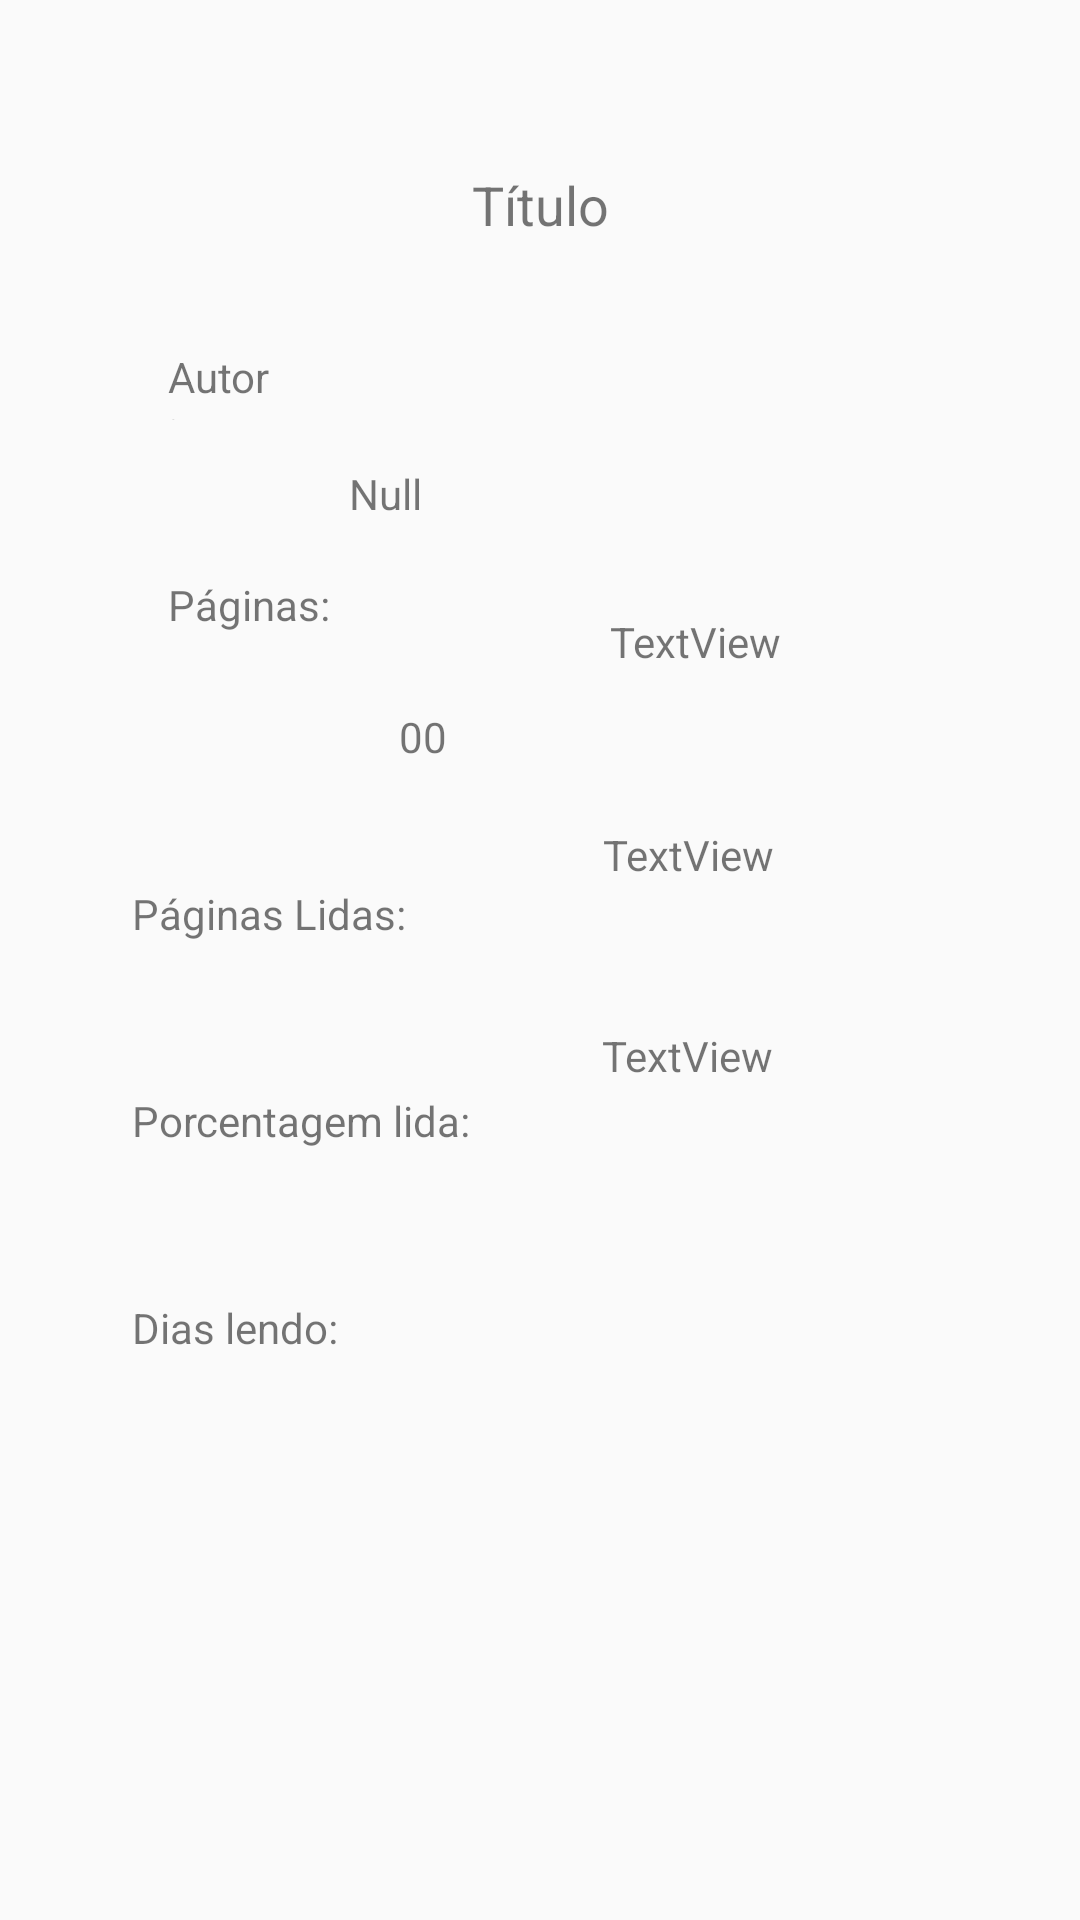

Here is an Android app screen rendered from its layout file. Give the layout XML and the strings, colors and styles it references.
<!-- AndroidManifest.xml: application theme AppTheme -->
<!-- res/layout/menuinformacoes.xml -->
<?xml version="1.0" encoding="utf-8"?>
<androidx.constraintlayout.widget.ConstraintLayout xmlns:android="http://schemas.android.com/apk/res/android"
    xmlns:app="http://schemas.android.com/apk/res-auto"
    xmlns:tools="http://schemas.android.com/tools"
    android:layout_width="match_parent"
    android:layout_height="match_parent">

    <TextView
        android:id="@+id/txtTituloLivro"
        android:layout_width="wrap_content"
        android:layout_height="wrap_content"
        android:layout_marginTop="56dp"
        android:text="Título"
        android:textSize="18sp"
        app:layout_constraintEnd_toEndOf="parent"
        app:layout_constraintStart_toStartOf="parent"
        app:layout_constraintTop_toTopOf="parent" />

    <ImageView
        android:id="@+id/imgVer"
        android:layout_width="wrap_content"
        android:layout_height="wrap_content"
        android:layout_marginTop="60dp"
        android:layout_marginEnd="64dp"
        app:layout_constraintEnd_toEndOf="parent"
        app:layout_constraintTop_toBottomOf="@+id/txtTituloLivro"
        app:srcCompat="@drawable/ic_launcher_background" />

    <TextView
        android:id="@+id/textView7"
        android:layout_width="wrap_content"
        android:layout_height="wrap_content"
        android:layout_marginStart="56dp"
        android:layout_marginTop="192dp"
        android:text="Páginas:"
        app:layout_constraintStart_toStartOf="parent"
        app:layout_constraintTop_toTopOf="parent" />

    <TextView
        android:id="@+id/textView6"
        android:layout_width="35dp"
        android:layout_height="24dp"
        android:layout_marginStart="56dp"
        android:layout_marginTop="116dp"
        android:text="Autor:"
        app:layout_constraintStart_toStartOf="parent"
        app:layout_constraintTop_toTopOf="parent" />

    <TextView
        android:id="@+id/txtAutorLivro"
        android:layout_width="wrap_content"
        android:layout_height="wrap_content"
        android:layout_marginTop="155dp"
        android:layout_marginEnd="48dp"
        android:text="Null"
        app:layout_constraintEnd_toStartOf="@+id/imgVer"
        app:layout_constraintHorizontal_bias="0.36"
        app:layout_constraintStart_toStartOf="@+id/textView6"
        app:layout_constraintTop_toTopOf="parent" />

    <TextView
        android:id="@+id/txtPaginasLivro"
        android:layout_width="wrap_content"
        android:layout_height="wrap_content"
        android:layout_marginTop="236dp"
        android:layout_marginEnd="124dp"
        android:text="00"
        app:layout_constraintEnd_toStartOf="@+id/imgVer"
        app:layout_constraintStart_toEndOf="@+id/textView7"
        app:layout_constraintTop_toTopOf="parent" />

    <TextView
        android:id="@+id/textView10"
        android:layout_width="wrap_content"
        android:layout_height="wrap_content"
        android:layout_marginStart="44dp"
        android:layout_marginTop="84dp"
        android:text="Páginas Lidas:"
        app:layout_constraintEnd_toStartOf="@+id/txtPaginasLidas"
        app:layout_constraintHorizontal_bias="0.5"
        app:layout_constraintStart_toStartOf="parent"
        app:layout_constraintTop_toBottomOf="@+id/textView7" />

    <TextView
        android:id="@+id/textView11"
        android:layout_width="wrap_content"
        android:layout_height="wrap_content"
        android:layout_marginStart="44dp"
        android:layout_marginTop="50dp"
        android:text="Porcentagem lida:"
        app:layout_constraintEnd_toStartOf="@+id/txtPorcentagemLida"
        app:layout_constraintHorizontal_bias="0.5"
        app:layout_constraintStart_toStartOf="parent"
        app:layout_constraintTop_toBottomOf="@+id/textView10" />

    <TextView
        android:id="@+id/textView12"
        android:layout_width="wrap_content"
        android:layout_height="wrap_content"
        android:layout_marginStart="44dp"
        android:layout_marginTop="50dp"
        android:text="Dias lendo:"
        app:layout_constraintEnd_toStartOf="@+id/lblData"
        app:layout_constraintHorizontal_bias="0.5"
        app:layout_constraintStart_toStartOf="parent"
        app:layout_constraintTop_toBottomOf="@+id/textView11" />

    <TextView
        android:id="@+id/txtPaginasLidas"
        android:layout_width="wrap_content"
        android:layout_height="wrap_content"
        android:layout_marginStart="68dp"
        android:layout_marginTop="64dp"
        android:text="TextView"
        app:layout_constraintStart_toEndOf="@+id/textView10"
        app:layout_constraintTop_toBottomOf="@+id/imgVer" />

    <TextView
        android:id="@+id/txtPorcentagemLida"
        android:layout_width="wrap_content"
        android:layout_height="wrap_content"
        android:layout_marginStart="44dp"
        android:layout_marginTop="52dp"
        android:text="TextView"
        app:layout_constraintStart_toEndOf="@+id/textView11"
        app:layout_constraintTop_toBottomOf="@+id/txtPaginasLidas" />

    <TextView
        android:id="@+id/lblData"
        android:layout_width="wrap_content"
        android:layout_height="wrap_content"
        android:layout_marginStart="88dp"
        android:layout_marginTop="48dp"
        android:text="TextView"
        app:layout_constraintStart_toEndOf="@+id/textView12"
        app:layout_constraintTop_toBottomOf="@+id/txtPorcentagemLida" />
</androidx.constraintlayout.widget.ConstraintLayout>
<!-- resources referenced by this layout -->
<resources>
  <style name="AppTheme" parent="Theme.AppCompat.Light.DarkActionBar">
          
          <item name="colorPrimary">@color/colorBarMenu</item>
          <item name="colorPrimaryDark">@color/colorAccent</item>
          <item name="colorAccent">@color/colorPrimary</item>
      </style>
  <color name="colorBarMenu">#B8774B</color>&gt;
  <color name="colorAccent">#03DAC5</color>
  <color name="colorPrimary">#6200EE</color>
</resources>
